Run: headless pygame with SDL's dummy video driver; simulated clock (each Clock.tick advances the game by its frame time, no real sleeping); random seed 0; keys injected as events and as key.get_pressed() state; no mouse input.
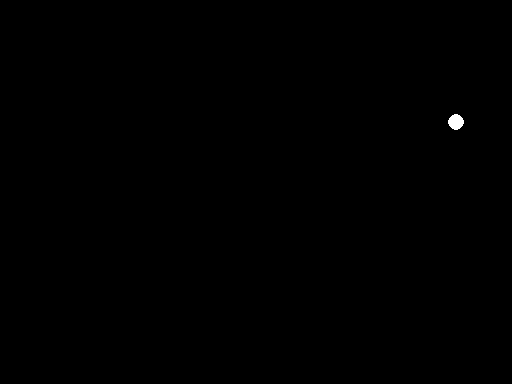
Frame 1 of 4 · flips 1–60 · no input
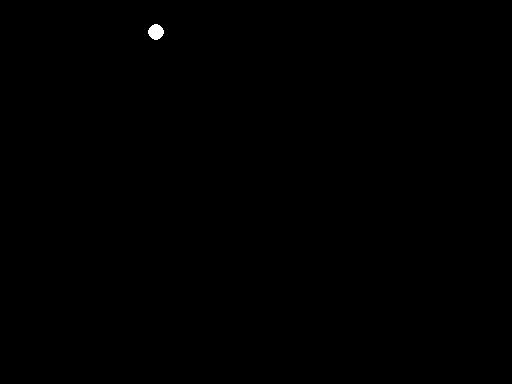
Frame 2 of 4 · flips 61–180 · tapped SPACE, RETURN · held RIGHT (→), D
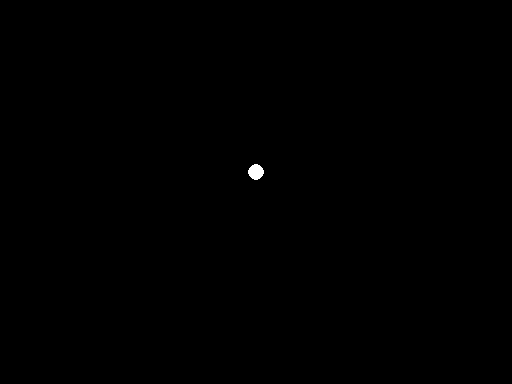
Frame 3 of 4 · flips 181–300 · held DOWN (↓), S
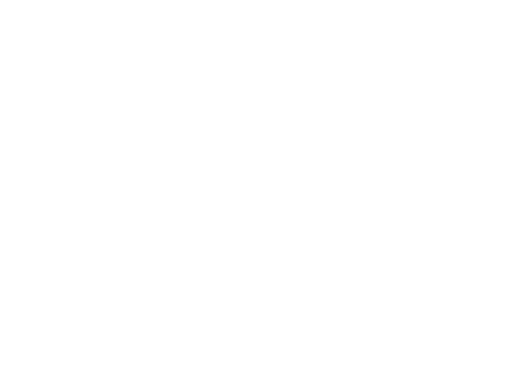
Frame 4 of 4 · flips 301–420 · held LEFT (←), A, UP (↑), W

The pygame program that drew these frames:

import pygame, sys
pygame.init()

WIDTH = 512
HEIGHT = 384
FPS = 60

screen = pygame.display.set_mode((WIDTH,HEIGHT))
pygame.display.set_caption("OH_MY_PONG")
clock = pygame.time.Clock()
font = pygame.font.Font(None, 32)

BALL_SIZE = 16

class Ball:
    def __init__(self):
        self.rect = pygame.Rect((WIDTH-BALL_SIZE)//2, (HEIGHT-BALL_SIZE)//2,BALL_SIZE, BALL_SIZE)
        self.dx = 5
        self.dy = -5

    def update(self):
        self.rect.x += self.dx
        self.rect.y += self.dy

        if self.rect.top <= 0 or self.rect.bottom >= HEIGHT:
            self.dy *= -1

        if self.rect.left <= 0 or self.rect.right >= WIDTH:
            self.dx *= -1
    
    def draw(self, screen):
        pygame.draw.ellipse(screen, 'white', self.rect)

class Paddle:
    def __init__(self):
        pass
    









ball = Ball()

running = True
while running:
    # time
    dt = clock.tick(FPS)/1000
    screen.fill('black')

    # event
    for event in pygame.event.get():
        if event.type == pygame.QUIT:
            running = False
        if event.type == pygame.KEYDOWN:
            if event.key == pygame.K_q:
                running = False

    # input
    keys = pygame.key.get_pressed()
    if keys[pygame.K_w]:
        pygame.draw.rect(screen, 'white', (0,0, WIDTH, HEIGHT))
    # update
    ball.update()
    # collisions

    # draw
    ball.draw(screen)

    pygame.display.flip()

# exit
pygame.quit()
sys.exit()
